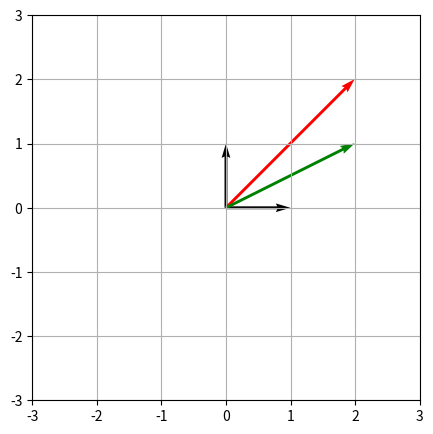
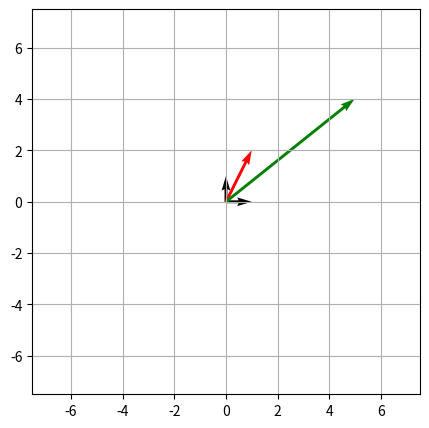
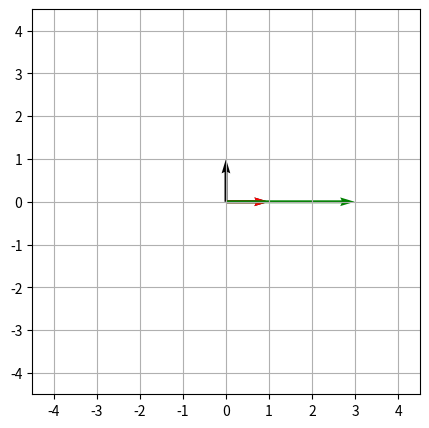
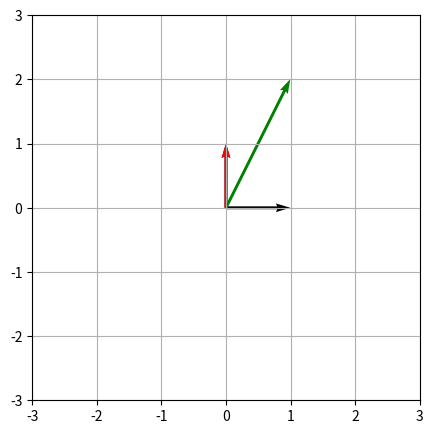
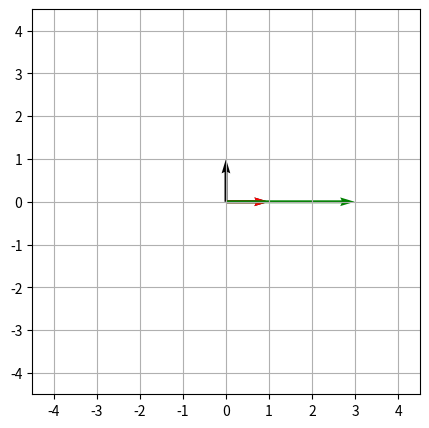
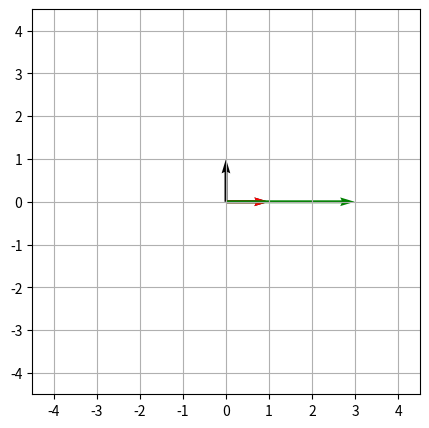
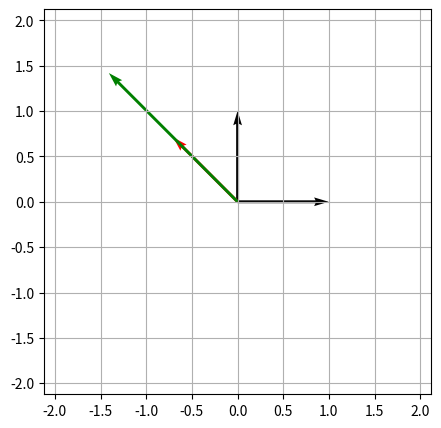

Write Python code to recreate these figures, in order.
import numpy as np
import matplotlib.pyplot as plt

def plot_vectors(vectors, colors, scale=60):
    V = np.array([[0, 1], [1, 0]])  # ihat and jhat
    colors = ['k', 'k'] + colors
    V = np.vstack([V, np.hstack(vectors).T])
    
    plt.figure(figsize=(5, 5))
    plt.grid()
    
    origin = np.zeros(V.T.shape)
    plt.quiver(*origin, V[:,0], V[:,1], color=colors, scale=1, units='xy')
    
    lim = V.max() * 1.5
    
    plt.xlim(-lim, lim)
    plt.ylim(-lim, lim)
    
    plt.show()

v1 = np.array([[2, 2]]).T
v2 = np.array([[2, 1]]).T

plot_vectors([v1, v2], colors=['r', 'g'])

M = np.array([
    [3, 1],
    [0, 2]
])

v = np.array([[1, 2]]).T
v_m = M.dot(v)
print(f'Length scaled = {np.linalg.norm(v_m) / np.linalg.norm(v)}')
plot_vectors([v, v_m], colors=['r', 'g'])

v = np.array([[1, 0]]).T # i_hat
v_m = M.dot(v)
print(f'Transformed vector: {v_m.T}')
print(f'1st column of M: {M[:, 0]}')
plot_vectors([v, v_m], colors=['r', 'g'])

v = np.array([[0, 1]]).T  # j_hat
v_m = M.dot(v)
print(f'Transformed vector: {v_m.T}')
print(f'2nd column of M: {M[:, 1]}')
plot_vectors([v, v_m], colors=['r', 'g'])

v_e = np.array([[1, 0]]).T
v_em = M.dot(v_e)
print(f'Length scaled {np.linalg.norm(v_em) / np.linalg.norm(v_e)}')
plot_vectors([v_e, v_em], colors=['r', 'g'])

eigen_values, eigen_vectors = np.linalg.eig(M)

eigen_values

eigen_vectors

for i in range(eigen_vectors.shape[0]):
    v = eigen_vectors[:, i].reshape(2, 1)
    v_m = M.dot(v)
    print(f'Eigenvector {v.T}')
    print(f'Eigenvalue {eigen_values[i]}')
    print(f'Length scaled {np.linalg.norm(v_m) / np.linalg.norm(v)}')
    plot_vectors([v, v_m], colors=['r', 'g'])